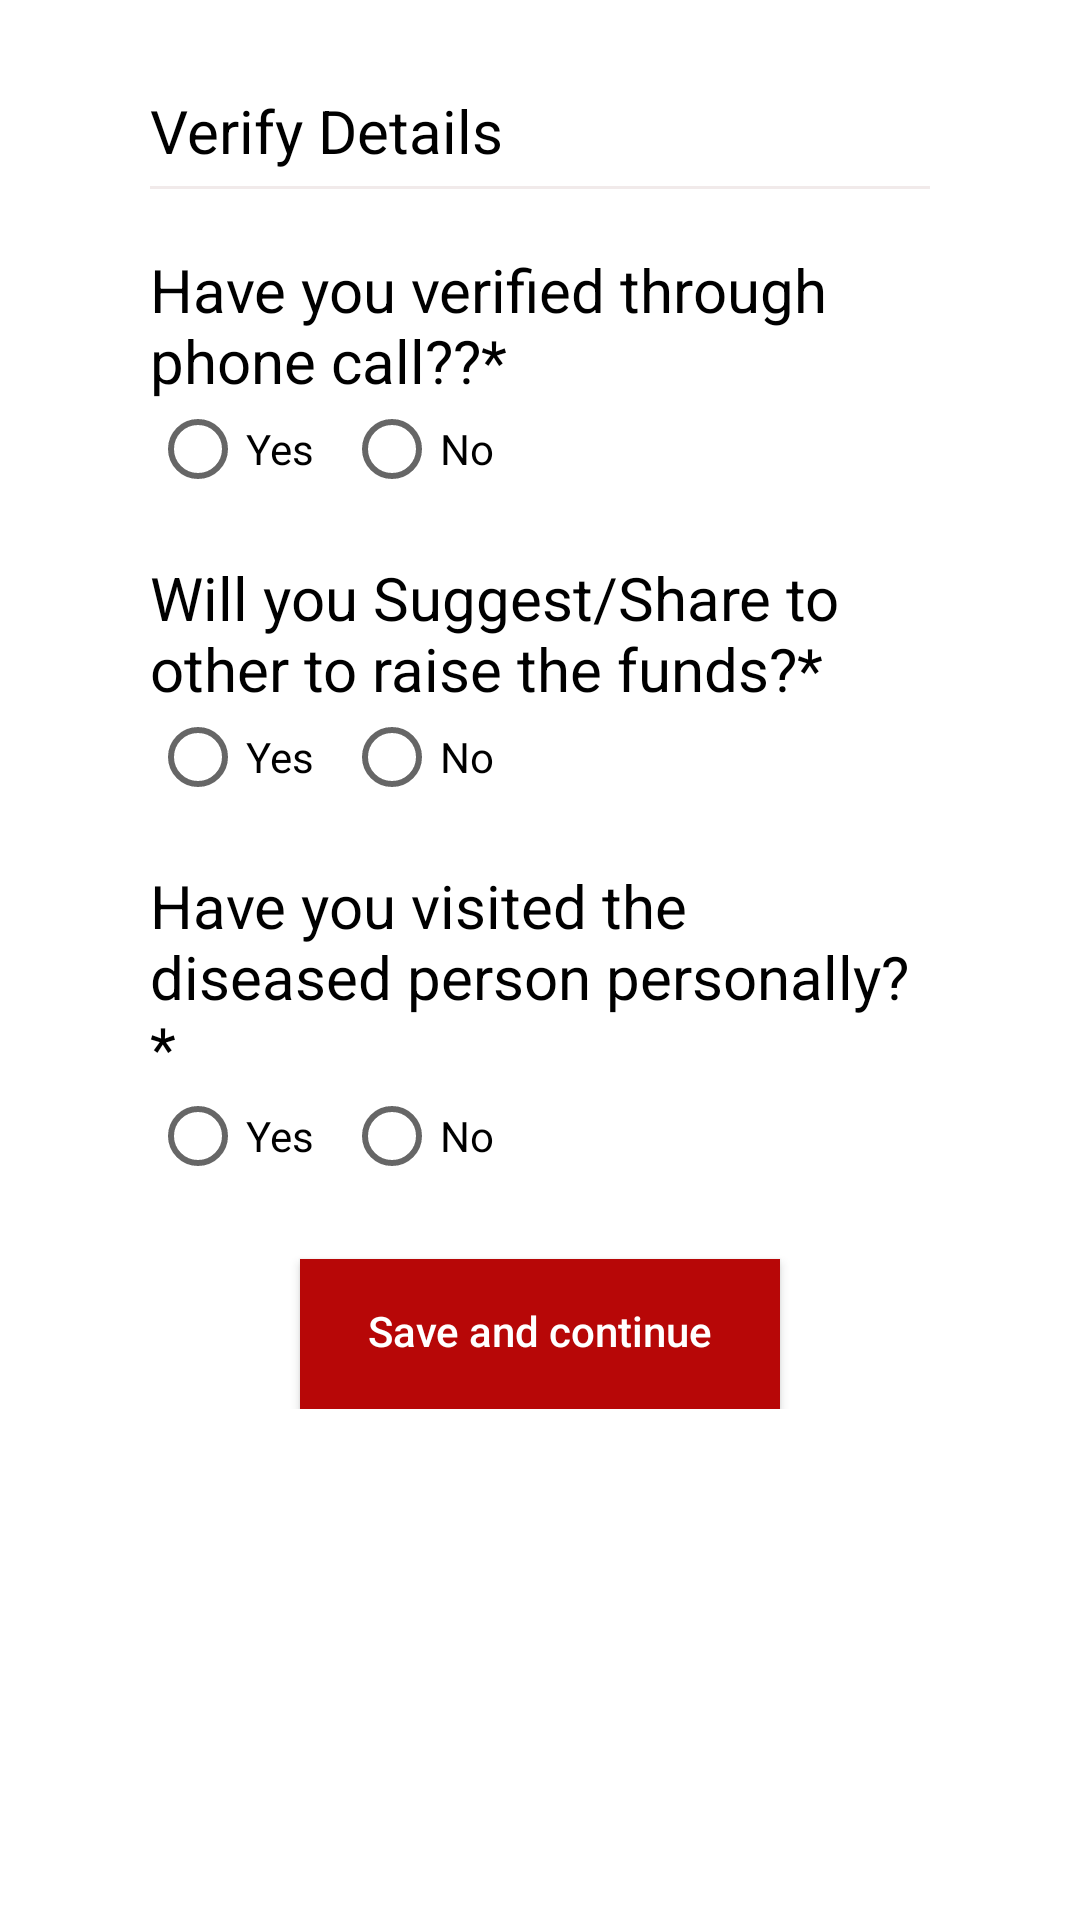

This screen was rendered from an Android layout file. Write that file and the resources it references.
<!-- AndroidManifest.xml: application theme AppTheme -->
<!-- res/layout/verify_activity.xml -->
<?xml version="1.0" encoding="utf-8"?>
<RelativeLayout xmlns:android="http://schemas.android.com/apk/res/android"
    android:orientation="vertical"
    android:layout_width="match_parent"
    android:layout_height="wrap_content"
    android:background="#ffffff">

    <ScrollView
        android:layout_width="match_parent"
        android:layout_height="match_parent">

        <LinearLayout
            android:layout_width="match_parent"
            android:layout_height="wrap_content"
            android:orientation="vertical">

            <LinearLayout
                android:layout_width="match_parent"
                android:layout_height="match_parent"
                android:layout_marginBottom="50dp"
                android:layout_marginLeft="50dp"
                android:layout_marginRight="50dp"
                android:layout_marginTop="20dp"
                android:orientation="vertical">

                <TextView
                    android:id="@+id/txt_info"
                    android:layout_width="match_parent"
                    android:layout_height="wrap_content"
                    android:layout_marginTop="10dp"
                    android:text="Verify Details"
                    android:textColor="#000000"
                    android:textSize="20dp" />

                <View
                    android:layout_width="match_parent"
                    android:layout_height="1dp"
                    android:layout_marginLeft="0dp"
                    android:layout_marginRight="0dp"
                    android:layout_marginTop="5dp"
                    android:background="#f1eaea" />


                <TextView
                    android:id="@+id/one"
                    android:layout_width="match_parent"
                    android:layout_height="wrap_content"
                    android:layout_marginTop="20dp"
                    android:text="Have you verified through phone call??*"
                    android:textColor="#000000"
                    android:textSize="20dp"
                    android:visibility="visible"/>

                <RadioGroup
                    android:id="@+id/rgone"
                    android:layout_width="wrap_content"
                    android:layout_height="wrap_content"
                    android:orientation="horizontal"
                    android:visibility="visible"
                    >

                    <RadioButton
                        android:id="@+id/radiobtnoneyes"
                        android:layout_width="wrap_content"
                        android:layout_height="wrap_content"
                        android:text="Yes"
                        >

                    </RadioButton>

                    <RadioButton
                        android:id="@+id/radiobtnoneno"
                        android:layout_width="wrap_content"
                        android:layout_height="wrap_content"
                        android:layout_marginLeft="10dp"
                        android:text="No">

                    </RadioButton>

                </RadioGroup>
                <TextView
                    android:id="@+id/two"
                    android:layout_width="match_parent"
                    android:layout_height="wrap_content"
                    android:layout_marginTop="20dp"
                    android:text="Will you Suggest/Share to other to raise the funds?*"
                    android:textColor="#000000"
                    android:textSize="20dp"
                    android:visibility="visible"/>


                <RadioGroup
                    android:id="@+id/rgtwo"
                    android:layout_width="wrap_content"
                    android:layout_height="wrap_content"
                    android:orientation="horizontal"
                    android:visibility="visible"
                    >

                    <RadioButton
                        android:id="@+id/radiobtntwoyes"
                        android:layout_width="wrap_content"
                        android:layout_height="wrap_content"
                        android:text="Yes"
                        >

                    </RadioButton>

                    <RadioButton
                        android:id="@+id/radiobtntwono"
                        android:layout_width="wrap_content"
                        android:layout_height="wrap_content"
                        android:layout_marginLeft="10dp"
                        android:text="No">

                    </RadioButton>

                </RadioGroup>

                <TextView
                    android:id="@+id/three"
                    android:layout_width="match_parent"
                    android:layout_height="wrap_content"
                    android:layout_marginTop="20dp"
                    android:text="Have you visited the diseased person personally?*"
                    android:textColor="#000000"
                    android:textSize="20dp"
                    android:visibility="visible"/>


                <RadioGroup
                    android:id="@+id/rgthree"
                    android:layout_width="wrap_content"
                    android:layout_height="wrap_content"
                    android:orientation="horizontal"
                    android:visibility="visible"
                    >

                    <RadioButton
                        android:id="@+id/radiobtnthreeyes"
                        android:layout_width="wrap_content"
                        android:layout_height="wrap_content"
                        android:text="Yes"
                        >

                    </RadioButton>

                    <RadioButton
                        android:id="@+id/radiobtnthreeno"
                        android:layout_width="wrap_content"
                        android:layout_height="wrap_content"
                        android:layout_marginLeft="10dp"
                        android:text="No">

                    </RadioButton>

                </RadioGroup>


                <Button
                    android:id="@+id/button_save1"
                    android:layout_width="match_parent"
                    android:layout_height="50dp"
                    android:layout_marginLeft="50dp"
                    android:layout_marginRight="50dp"
                    android:layout_marginTop="25dp"
                    android:background="#b70707"
                    android:paddingBottom="2dp"
                    android:text="Save and continue"
                    android:textAllCaps="false"
                    android:textColor="#ffffff"
                    />



            </LinearLayout>
        </LinearLayout>
    </ScrollView>

</RelativeLayout>
<!-- resources referenced by this layout -->
<resources>
  <style name="AppTheme" parent="Theme.AppCompat.Light.NoActionBar">
          
          <item name="colorPrimary">@android:color/transparent</item>
          <item name="colorPrimaryDark">@android:color/transparent</item>
          <item name="colorAccent">@color/colorAccent</item>
      </style>
  <color name="colorAccent">#FF4081</color>
</resources>
